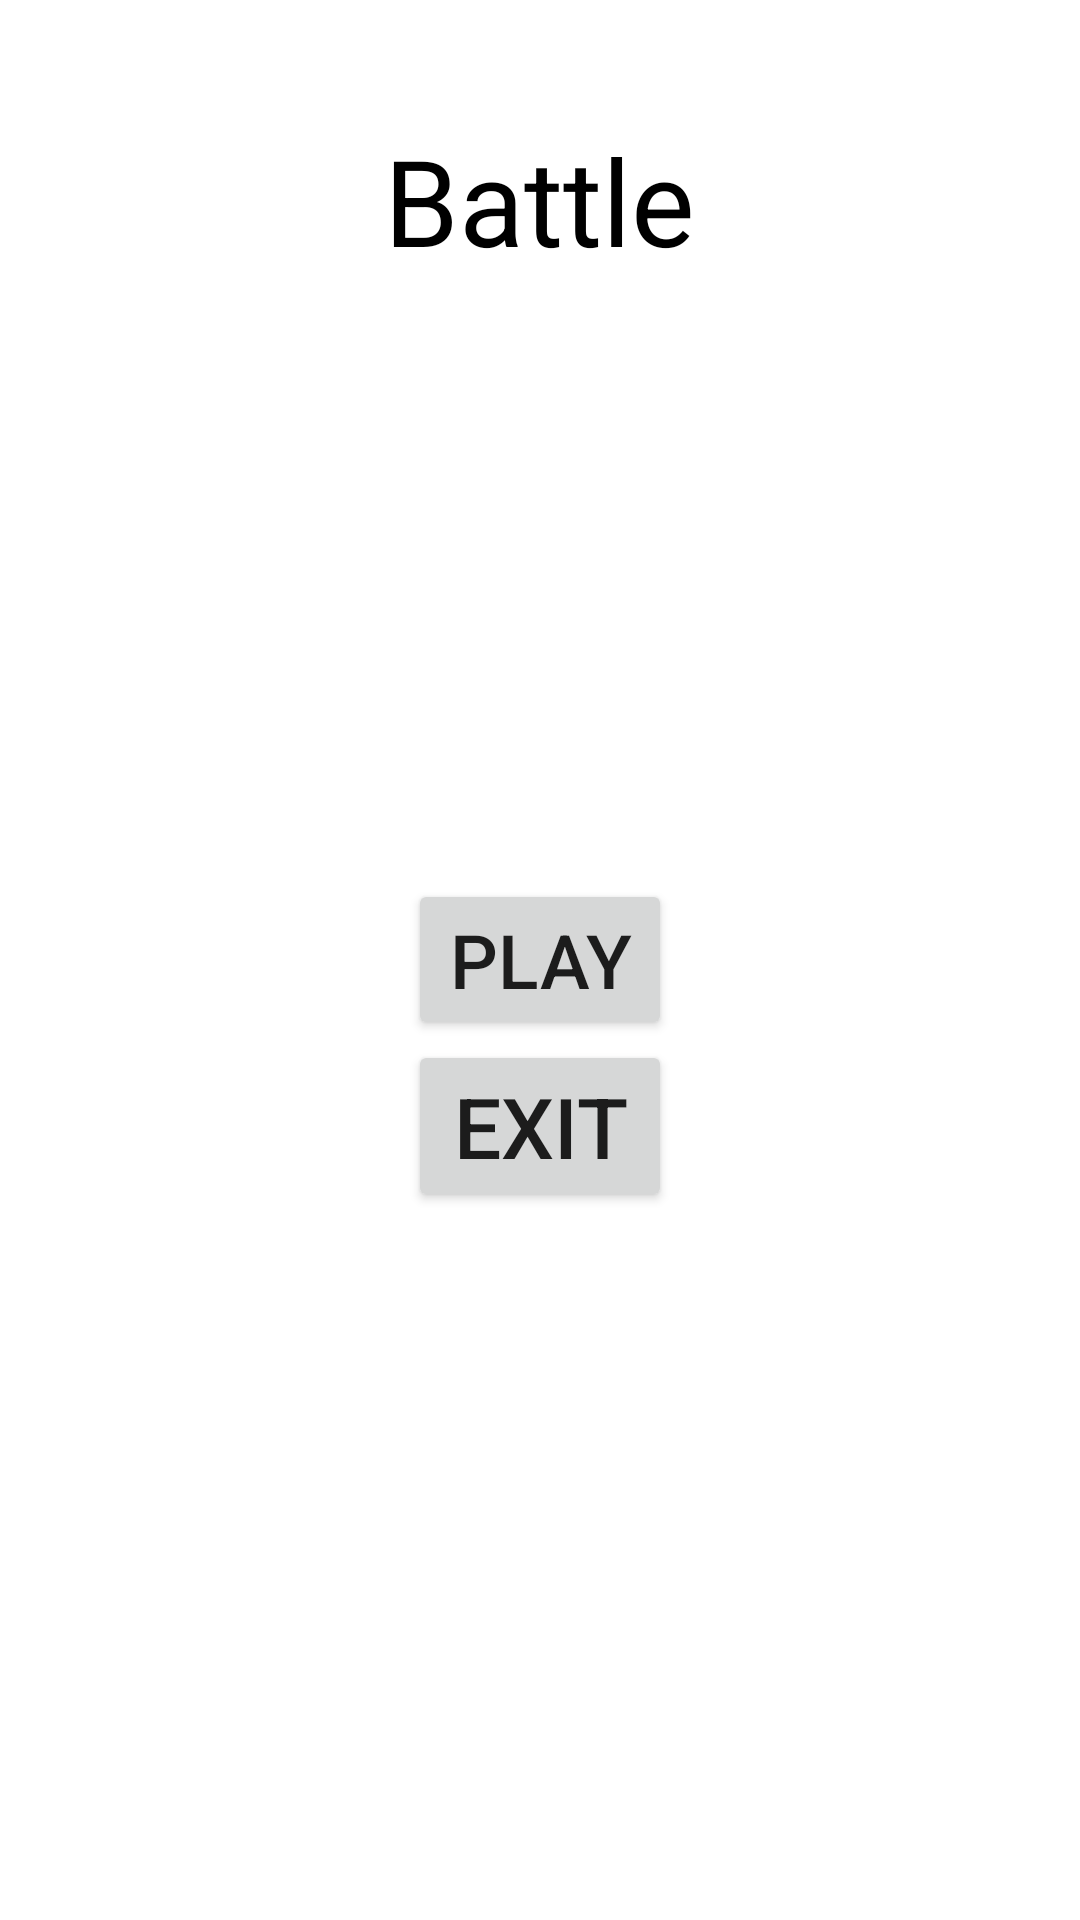

Android layout source for this screen:
<!-- AndroidManifest.xml: application theme Theme.Morskoy -->
<!-- res/layout/activity_main.xml -->
<?xml version="1.0" encoding="utf-8"?>
<RelativeLayout xmlns:android="http://schemas.android.com/apk/res/android"
    xmlns:app="http://schemas.android.com/apk/res-auto"
    xmlns:tools="http://schemas.android.com/tools"
    android:layout_width="match_parent"
    android:layout_height="match_parent"
    android:id="@+id/mainActivity"
    tools:context=".MainActivity">
    <TextView
        android:layout_width="wrap_content"
        android:layout_height="wrap_content"
        android:text="Battle"
        android:textColor="@color/black"
        android:textSize="40sp"
        android:layout_centerHorizontal="true"
        android:layout_margin="40sp"
        android:id="@+id/tvName"/>
    <Button
        android:layout_width="wrap_content"
        android:layout_height="wrap_content"
        android:text="play"
        android:layout_centerHorizontal="true"
        android:layout_centerInParent="true"
        android:textSize="25sp"
        android:id="@+id/btnPlay"/>
    
    <Button
        android:layout_width="wrap_content"
        android:layout_height="wrap_content"
        android:text="Exit"
        android:textSize="28sp"
        android:layout_centerHorizontal="true"
        android:layout_below="@+id/btnPlay"
        android:id="@+id/btnExit"/>



</RelativeLayout>
<!-- resources referenced by this layout -->
<resources>
  <color name="black">#FF000000</color>
  <style name="Theme.Morskoy" parent="Theme.MaterialComponents.DayNight.NoActionBar">
          
          <item name="colorPrimary">@color/purple_500</item>
          <item name="colorPrimaryVariant">@color/purple_700</item>
          <item name="colorOnPrimary">@color/white</item>
          
          <item name="colorSecondary">@color/teal_200</item>
          <item name="colorSecondaryVariant">@color/teal_700</item>
          <item name="colorOnSecondary">@color/black</item>
          
          <item name="android:statusBarColor">?attr/colorPrimaryVariant</item>
          
          <item name="android:windowFullscreen">true</item>
      </style>
  <color name="purple_500">#0000ff</color>
  <color name="purple_700">#0000ff</color>
  <color name="white">#FFFFFFFF</color>
  <color name="teal_200">#FF03DAC5</color>
  <color name="teal_700">#FF018786</color>
</resources>
